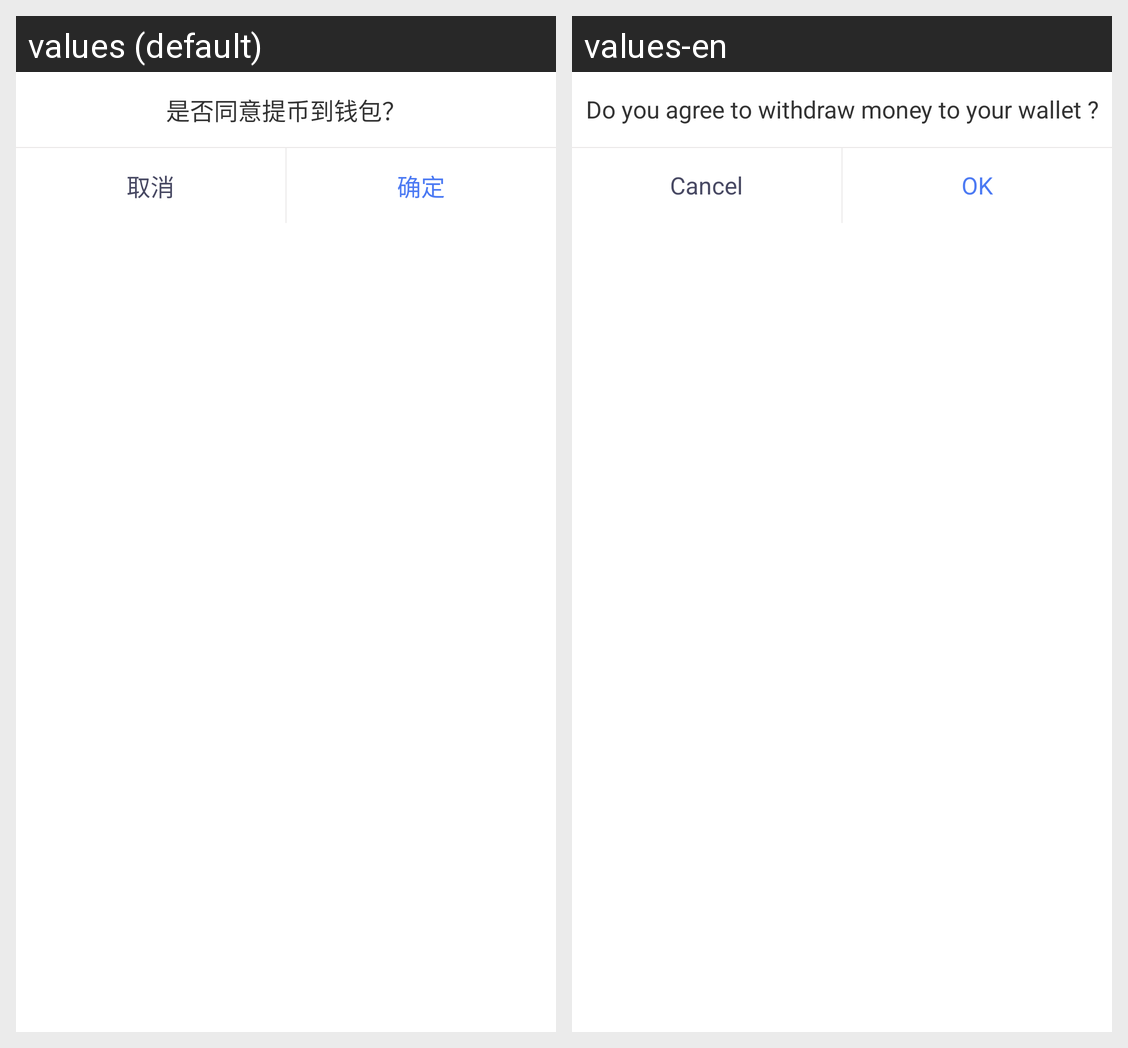

Strings drawn on this Android screen and how each of the app's shown locales translates them:
Android screen res/layout/dialog_extract_tip.xml rendered under 2 locales, left to right: values (default), values-en. Device: Nexus 5 (rendered at 1080×1920; each locale shown at half size, 540×960, under a caption strip naming it); theme AppTheme.
Strings drawn on this screen, with the default value and each locale's value (text and hints the layout hard-codes, and strings that could not be matched under every locale, appear in the picture but are not listed):

str_agree_pay
  values: 是否同意提币到钱包？
  values-en: Do you agree to withdraw money to your wallet ?

cancle
  values: 取消
  values-en: Cancel

dialog_sure
  values: 确定
  values-en: OK
